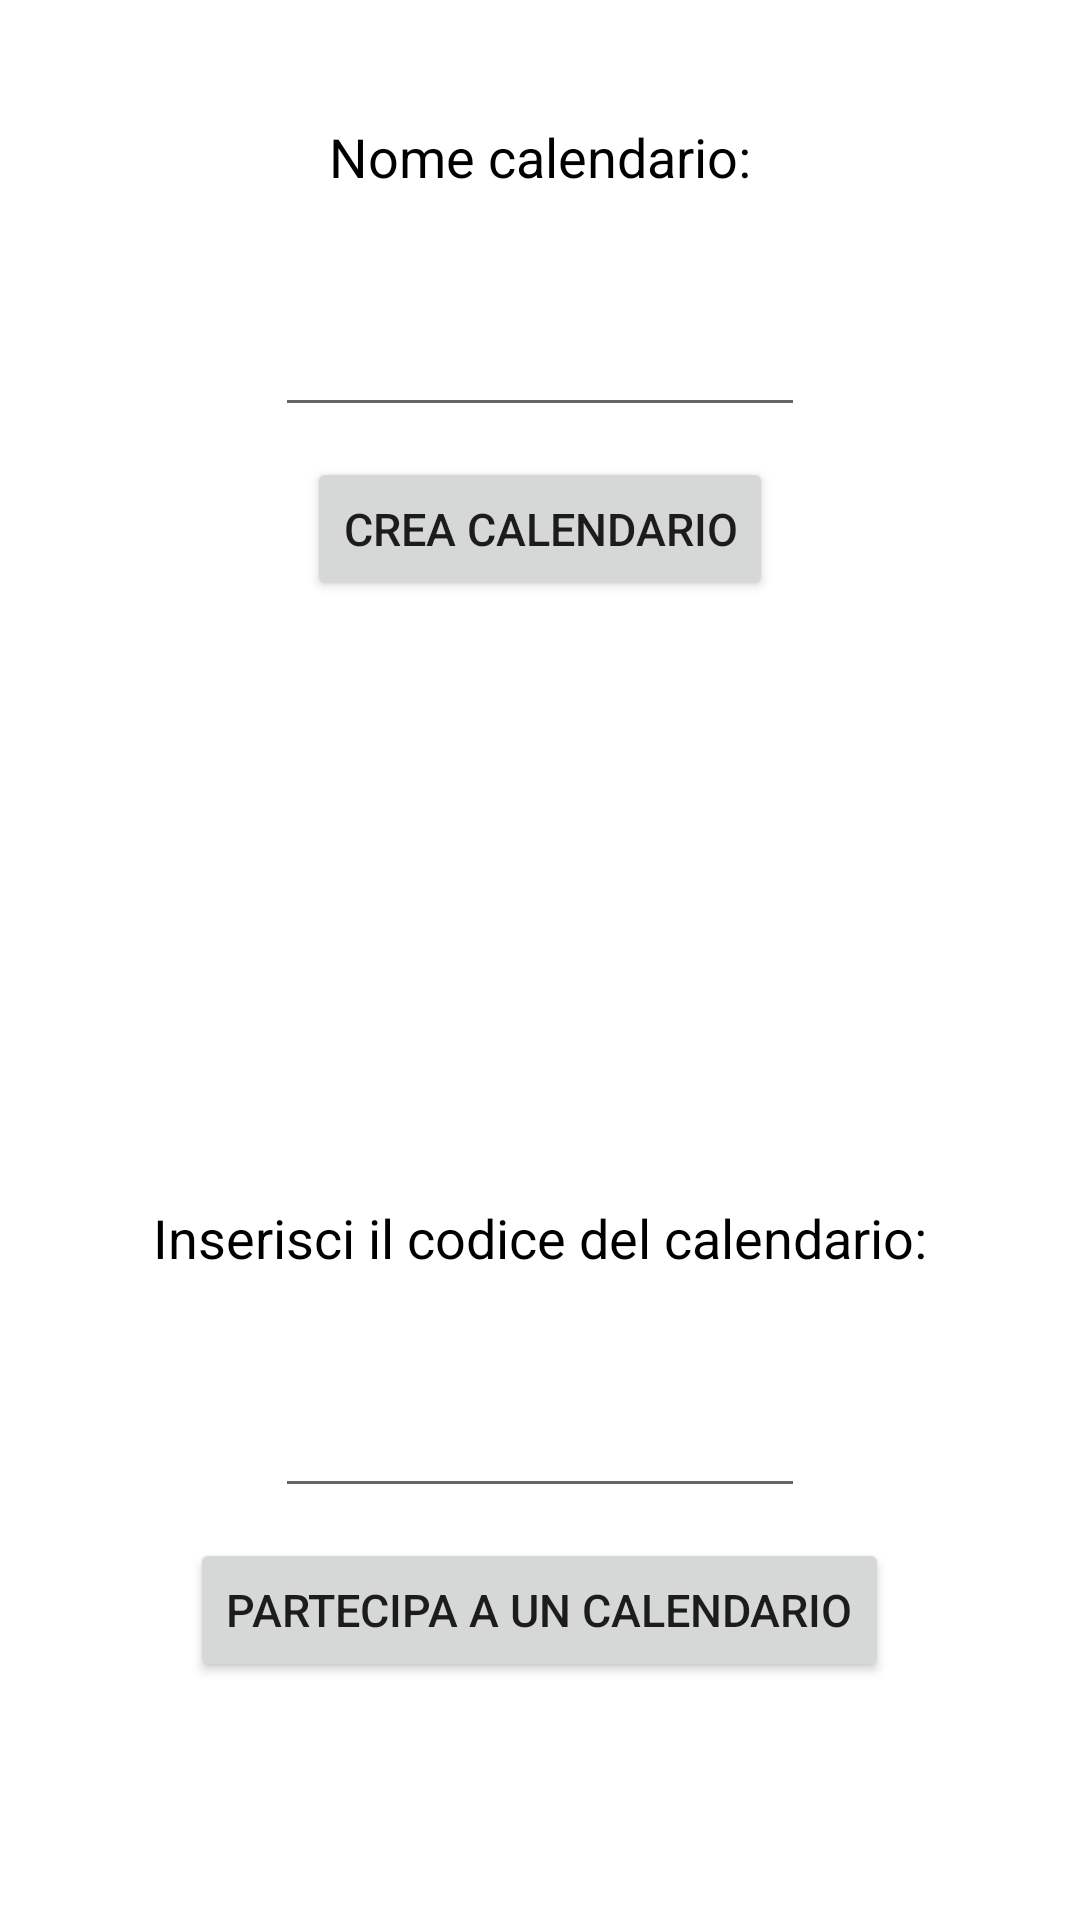

Android layout source for this screen:
<!-- AndroidManifest.xml: application theme Theme.PlanIt -->
<!-- res/layout/activity_addcalendar.xml -->
<?xml version="1.0" encoding="utf-8"?>
<RelativeLayout  xmlns:android="http://schemas.android.com/apk/res/android"
    xmlns:app="http://schemas.android.com/apk/res-auto"
    xmlns:tools="http://schemas.android.com/tools"
    android:layout_width="match_parent"
    android:layout_height="match_parent">

    <TextView
        android:id="@+id/textView"
        android:layout_width="wrap_content"
        android:layout_height="wrap_content"
        android:layout_centerHorizontal="true"
        android:layout_marginTop="40dp"
        android:textColor="@color/black"
        android:textSize="18sp"
        android:text="Nome calendario:" />

    <EditText
        android:id="@+id/editText"
        android:layout_centerHorizontal="true"
        android:layout_marginTop="30dp"
        android:textSize="15sp"
        android:layout_below="@+id/textView"
        android:layout_width="wrap_content"
        android:layout_height="48dp"
        android:ems="10"
        android:inputType="text"
        android:text="" />


    <Button
        android:id="@+id/btn_crea"
        android:layout_below="@+id/editText"
        android:layout_centerHorizontal="true"
        android:layout_marginTop="10dp"
        android:layout_width="wrap_content"
        android:layout_height="wrap_content"
        android:textSize="15sp"
        android:text="Crea calendario" />

    <TextView
        android:id="@+id/textView_esistente"
        android:layout_width="wrap_content"
        android:layout_height="wrap_content"
        android:layout_centerHorizontal="true"
        android:layout_marginTop="200dp"
        android:layout_below="@+id/btn_crea"
        android:textColor="@color/black"
        android:textSize="18sp"
        android:text="Inserisci il codice del calendario:" />

    <EditText
        android:id="@+id/editText_esistente"
        android:layout_centerHorizontal="true"
        android:layout_marginTop="30dp"
        android:textSize="15sp"
        android:layout_below="@+id/textView_esistente"
        android:layout_width="wrap_content"
        android:layout_height="48dp"
        android:ems="10"
        android:inputType="text"
        android:text="" />

    <Button
        android:id="@+id/btn_partecipa"
        android:layout_below="@+id/editText_esistente"
        android:layout_centerHorizontal="true"
        android:layout_marginTop="10dp"
        android:layout_width="wrap_content"
        android:layout_height="wrap_content"
        android:textSize="15sp"
        android:text="Partecipa a un Calendario" />
</RelativeLayout>
<!-- resources referenced by this layout -->
<resources>
  <color name="black">#FF000000</color>
  <style name="Theme.PlanIt" parent="Theme.MaterialComponents.DayNight.NoActionBar">
          
          <item name="colorPrimary">@color/purple_500</item>
          <item name="colorPrimaryVariant">@color/purple_700</item>
          <item name="colorOnPrimary">@color/white</item>
          
          <item name="colorSecondary">@color/teal_200</item>
          <item name="colorSecondaryVariant">@color/teal_700</item>
          <item name="colorOnSecondary">@color/black</item>
          
          <item name="android:statusBarColor">@color/actionBar</item>
          
      </style>
  <color name="purple_500">#FF6200EE</color>
  <color name="purple_700">#FF3700B3</color>
  <color name="white">#FFFFFFFF</color>
  <color name="teal_200">#FF03DAC5</color>
  <color name="teal_700">#FF018786</color>
  <color name="actionBar">#B511EC</color>
</resources>
